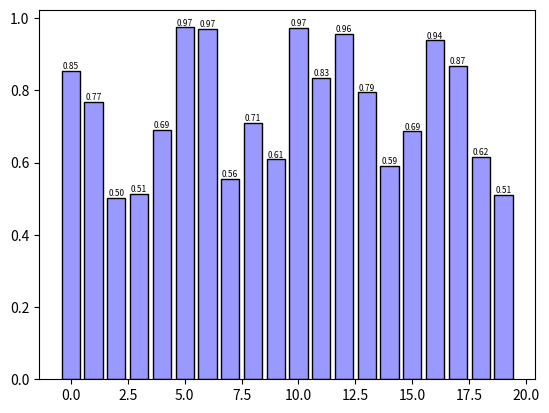

This figure's Python source:
import matplotlib.pyplot as plt
import numpy as np

X = np.arange(20)
Y = np.random.uniform(0.5,1.0, 20)#隨機產生0.5~1機率相同的20個數值

for x, y in zip(X, Y):              #zip:產生兩兩一組的(x,y)
    plt.text(x , y , '%.2f' % y, ha='center', va='bottom', fontsize=6)
                                # 長條圖上面的數(文)字對齊方式:ha水平//va垂直
plt.bar(X,Y,facecolor='#9999ff', edgecolor='black')

plt.show()
